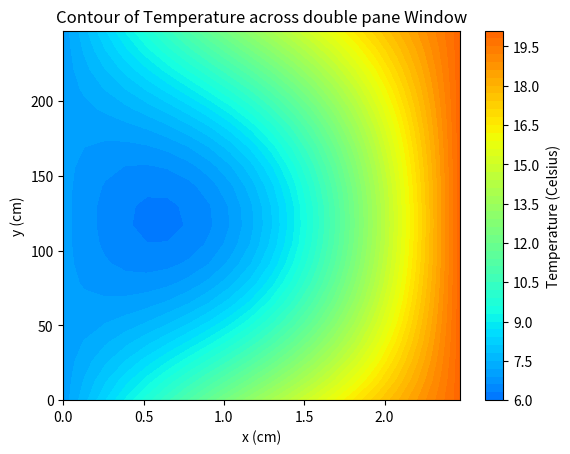

This figure's Python source: (Note: this script raises an exception after producing the figure.)
# Simple Numerical Laplace Equation Solution using Finite Difference Method
import numpy as np
import matplotlib.pyplot as plt
import matplotlib

# Boundary Condition
Tleft = 7
Tright = 20


# Set maximum iteration
maxIter = 50

# Set Dimension and delta
realX = 2.6 # centimeter
realY = 260
lenX = 20
lenY = 20 #we set it rectangular
deltaX = 1
deltaY = 1

# Boundary condition


# Initial guess of interior grid
Tguess = 0 #(Tleft + Tright)/2

# Set colour interpolation and colour map
colorinterpolation = 50
colourMap = plt.cm.jet #you can try: colourMap = plt.cm.coolwarm

# Set meshgrid
X, Y = np.meshgrid(np.arange(0, lenX, deltaX), np.arange(0, lenY, deltaY))
Y = Y * (260/20)
X = X * (2.6/20)
# Set array size and set the interior value with Tguess
T = np.empty((lenX, lenY))
T.fill(Tguess)

# Set Boundary condition
#T[(lenY-1):, :] = Ttop
#T[:1, :] = Tbottom
T[:1, :] = T[(lenY-1):,:] = np.linspace(Tleft, Tright, lenX)
T[:, (lenX-1):] = Tright
T[:, :1] = Tleft

# Iteration (We assume that the iteration is convergence in maxIter = 500)
print("Please wait for a moment")
for iteration in range(0, maxIter):
    for i in range(1, lenX-1, deltaX):
        for j in range(1, lenY-1, deltaY):
            T[i, j] = 0.25 * (T[i+1][j] + T[i-1][j] + T[i][j+1] + T[i][j-1])

print("Iteration finished")

# Configure the contour
plt.title("Contour of Temperature across double pane Window")

cp = plt.contourf(X, Y, T, colorinterpolation, vmin=0, vmax=25, cmap=colourMap)
plt.clim(0,25)
plt.xlabel("x (cm)")
plt.ylabel("y (cm)")
# Set Colorbar
cbar = plt.colorbar(cp, label="Temperature (Celsius)", extend='max')



plt.savefig("images/fig1.png")
# Show the result in the plot window
plt.show()

print("")